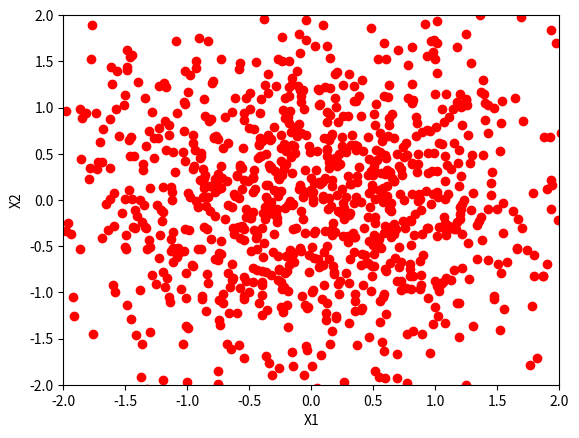
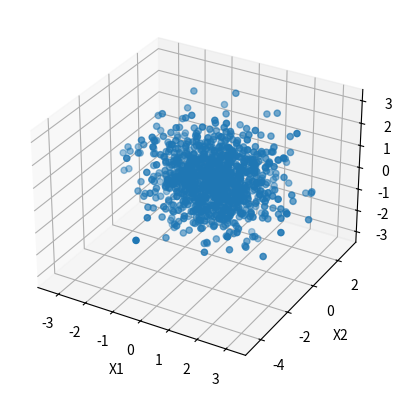

The matplotlib source for these figures, in order:
import matplotlib.pyplot as plt
from mpl_toolkits.mplot3d import Axes3D
import numpy as np
import math

print('nano')
X1 = np.random.randn(1000) #normal
X2 = np.random.randn(1000)
plt.plot(X1, X2, 'ro')
plt.axis([-2, 2, -2, 2])
plt.xlabel('X1')
plt.ylabel('X2')
plt.savefig("Q1(b)_n1000.png")

R = X1**2 + X2**2
r = [i for i in R if i <= 0.5**2]
p_b = len(r)/1000
print(p_b)

X3 = np.random.randn(1000)
fig = plt.figure()
ax = fig.add_subplot(111, projection='3d')
ax.scatter(X1, X2, X3)
ax.set_xlabel('X1')
ax.set_ylabel('X2')
ax.set_zlabel('X3')
plt.savefig("Q1(c)_n1000.png")

R3 = R + X3**2
r3 = [i for i in R3 if i <= 0.5**2]
p_c = len(r3)/1000
print(p_c)

plt.show()
